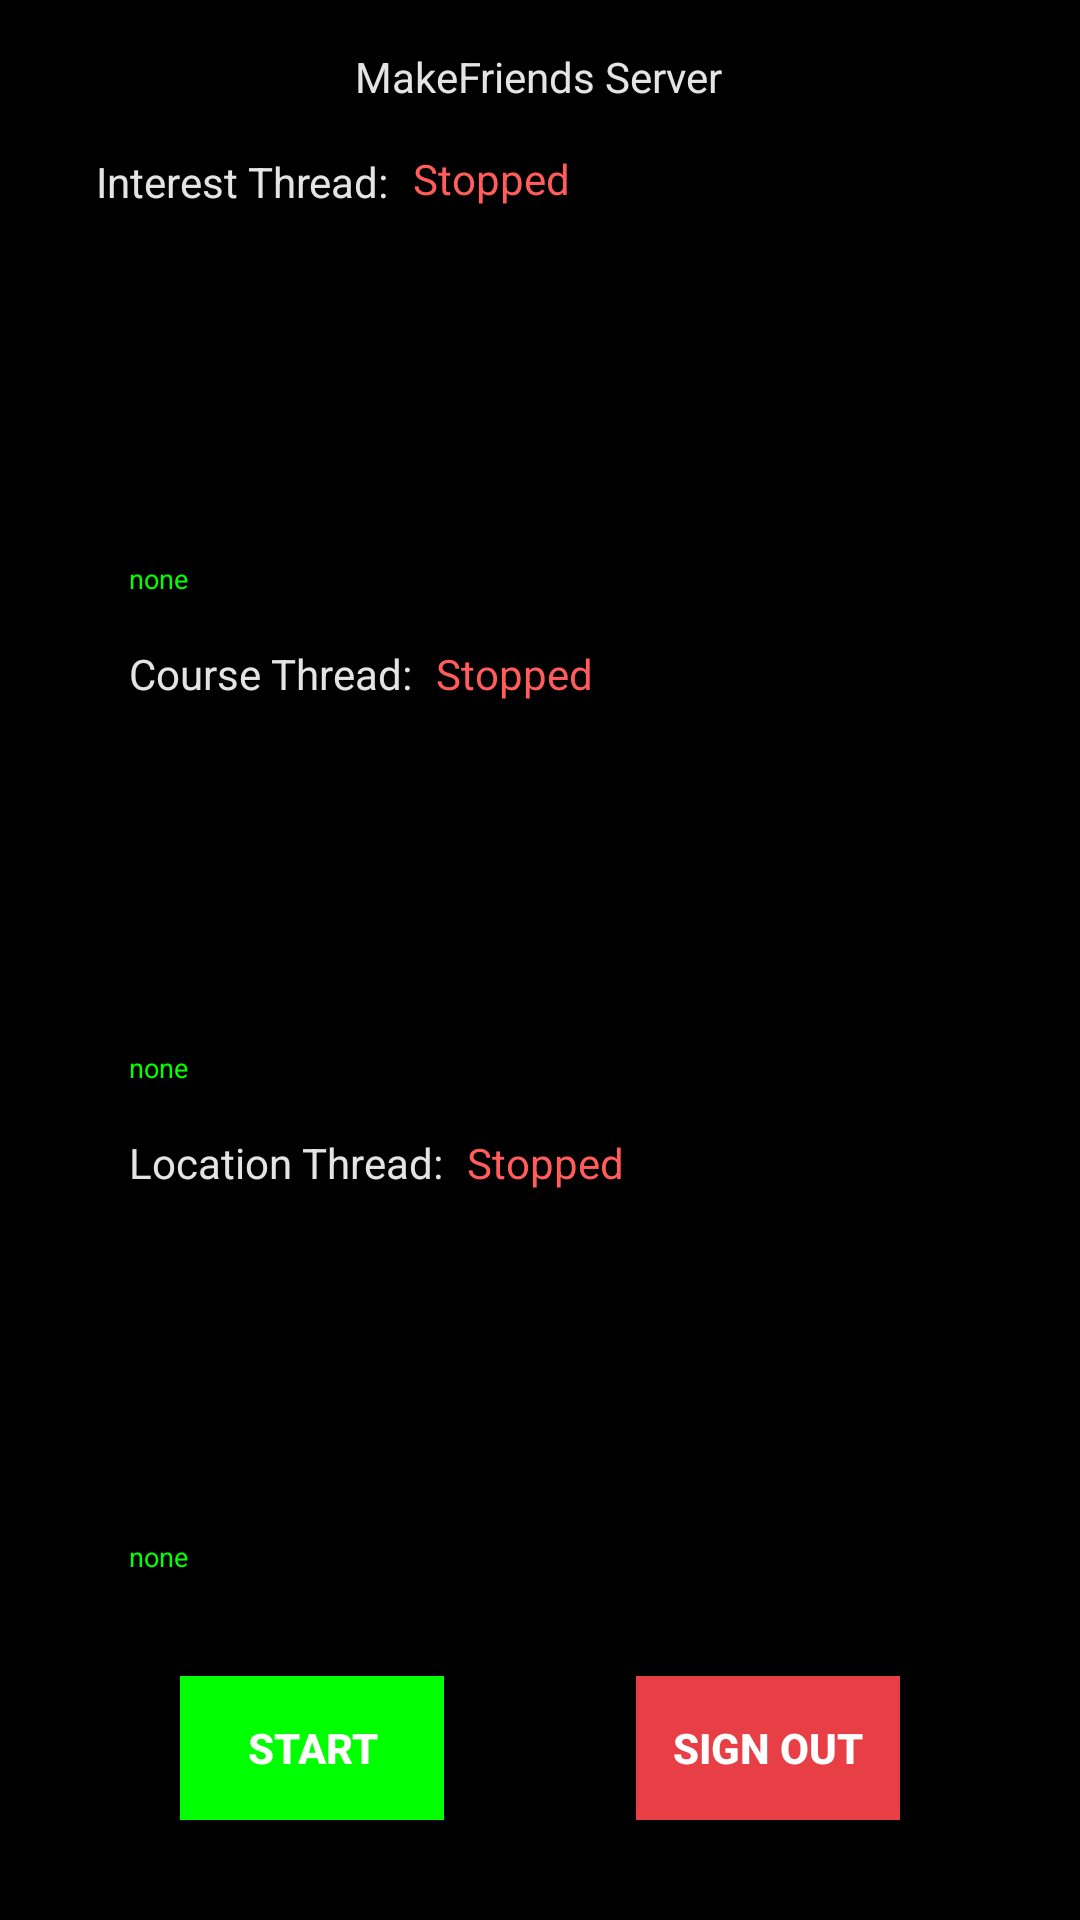

The Android layout XML behind this screen, and the referenced resources:
<!-- AndroidManifest.xml: application theme AppTheme -->
<!-- res/layout/server_layout.xml -->
<?xml version="1.0" encoding="utf-8"?>
<androidx.constraintlayout.widget.ConstraintLayout xmlns:android="http://schemas.android.com/apk/res/android"
    xmlns:app="http://schemas.android.com/apk/res-auto"
    xmlns:tools="http://schemas.android.com/tools"
    android:layout_width="match_parent"
    android:layout_height="match_parent"
    android:background="@color/black">


    <TextView
        android:id="@+id/interest_thread_status_textview"
        android:layout_width="145dp"
        android:layout_height="21dp"
        android:layout_marginStart="8dp"
        android:layout_marginLeft="8dp"
        android:text="Stopped"
        android:textColor="@color/red1"
        app:layout_constraintBottom_toBottomOf="@+id/textView9"
        app:layout_constraintStart_toEndOf="@+id/textView9"
        app:layout_constraintTop_toTopOf="@+id/textView9" />

    <TextView
        android:id="@+id/processing_interest_user_textview"
        android:layout_width="0dp"
        android:layout_height="120dp"
        android:layout_marginStart="43dp"
        android:layout_marginLeft="43dp"
        android:layout_marginTop="8dp"
        android:layout_marginEnd="43dp"
        android:layout_marginRight="43dp"
        android:background="@color/black"
        android:gravity="bottom|left"
        android:scrollbars="vertical"
        android:text="none"
        android:textColor="@color/green"
        android:textSize="9dp"
        app:layout_constraintEnd_toEndOf="parent"
        app:layout_constraintStart_toStartOf="parent"
        app:layout_constraintTop_toBottomOf="@+id/interest_thread_status_textview" />

    <TextView
        android:id="@+id/processing_course_user_textview"
        android:layout_width="0dp"
        android:layout_height="120dp"
        android:layout_marginStart="43dp"
        android:layout_marginLeft="43dp"
        android:layout_marginTop="8dp"
        android:layout_marginEnd="43dp"
        android:layout_marginRight="43dp"
        android:background="@color/black"
        android:gravity="bottom|left"
        android:scrollbars="vertical"
        android:text="none"
        android:textColor="@color/green"
        android:textSize="9dp"
        app:layout_constraintEnd_toEndOf="parent"
        app:layout_constraintStart_toStartOf="parent"
        app:layout_constraintTop_toBottomOf="@+id/course_thread_status_textview" />

    <TextView
        android:id="@+id/location_thread_status_textview"
        android:layout_width="wrap_content"
        android:layout_height="wrap_content"
        android:layout_marginStart="8dp"
        android:layout_marginLeft="8dp"
        android:width="145dp"
        android:text="Stopped"
        android:textColor="@color/red1"
        app:layout_constraintBottom_toBottomOf="@+id/textView11"
        app:layout_constraintStart_toEndOf="@+id/textView11"
        app:layout_constraintTop_toTopOf="@+id/textView11" />

    <TextView
        android:id="@+id/processing_location_user_textview"
        android:layout_width="0dp"
        android:layout_height="120dp"
        android:layout_marginStart="43dp"
        android:layout_marginLeft="43dp"
        android:layout_marginTop="8dp"
        android:layout_marginEnd="43dp"
        android:layout_marginRight="43dp"
        android:background="@color/black"
        android:gravity="bottom|left"
        android:scrollbars="vertical"
        android:text="none"
        android:textColor="@color/green"
        android:textSize="9dp"
        app:layout_constraintEnd_toEndOf="parent"
        app:layout_constraintStart_toStartOf="parent"
        app:layout_constraintTop_toBottomOf="@+id/location_thread_status_textview" />

    <TextView
        android:id="@+id/course_thread_status_textview"
        android:layout_width="wrap_content"
        android:layout_height="wrap_content"
        android:layout_marginStart="8dp"
        android:layout_marginLeft="8dp"
        android:width="145dp"
        android:text="Stopped"
        android:textColor="@color/red1"
        app:layout_constraintBottom_toBottomOf="@+id/textView10"
        app:layout_constraintStart_toEndOf="@+id/textView10"
        app:layout_constraintTop_toTopOf="@+id/textView10" />

    <TextView
        android:id="@+id/textView9"
        android:layout_width="wrap_content"
        android:layout_height="wrap_content"
        android:layout_marginStart="43dp"
        android:layout_marginLeft="43dp"
        android:layout_marginTop="16dp"
        android:text="Interest Thread:"
        android:textColor="@color/lightGrey"
        app:layout_constraintEnd_toStartOf="@+id/textView"
        app:layout_constraintStart_toStartOf="parent"
        app:layout_constraintTop_toBottomOf="@+id/textView" />

    <TextView
        android:id="@+id/textView10"
        android:layout_width="wrap_content"
        android:layout_height="wrap_content"
        android:layout_marginStart="43dp"
        android:layout_marginLeft="43dp"
        android:layout_marginTop="16dp"
        android:text="Course Thread:"
        android:textColor="@color/lightGrey"
        app:layout_constraintStart_toStartOf="parent"
        app:layout_constraintTop_toBottomOf="@+id/processing_interest_user_textview" />

    <TextView
        android:id="@+id/textView11"
        android:layout_width="wrap_content"
        android:layout_height="wrap_content"
        android:layout_marginStart="43dp"
        android:layout_marginLeft="43dp"
        android:layout_marginTop="16dp"
        android:text="Location Thread:"
        android:textColor="@color/lightGrey"
        app:layout_constraintStart_toStartOf="parent"
        app:layout_constraintTop_toBottomOf="@+id/processing_course_user_textview" />

    <Button
        android:id="@+id/sign_out_button"
        android:layout_width="wrap_content"
        android:layout_height="wrap_content"
        android:layout_marginEnd="60dp"
        android:layout_marginRight="60dp"
        android:background="@color/red2"
        android:text="Sign Out"
        android:textColor="@color/white"
        android:textSize="14sp"
        android:textStyle="bold"
        app:layout_constraintBottom_toBottomOf="parent"
        app:layout_constraintEnd_toEndOf="parent"
        app:layout_constraintTop_toBottomOf="@+id/processing_location_user_textview" />

    <Button
        android:id="@+id/start_button"
        android:layout_width="wrap_content"
        android:layout_height="wrap_content"
        android:layout_marginStart="60dp"
        android:layout_marginLeft="60dp"
        android:background="@color/green"
        android:text="Start"
        android:textColor="@color/white"
        android:textSize="14sp"
        android:textStyle="bold"
        app:layout_constraintBottom_toBottomOf="parent"
        app:layout_constraintStart_toStartOf="parent"
        app:layout_constraintTop_toBottomOf="@+id/processing_location_user_textview" />

    <TextView
        android:id="@+id/textView"
        android:layout_width="wrap_content"
        android:layout_height="wrap_content"
        android:layout_marginTop="16dp"
        android:text="MakeFriends Server"
        android:textColor="@color/lightGrey"
        app:layout_constraintEnd_toEndOf="parent"
        app:layout_constraintHorizontal_bias="0.498"
        app:layout_constraintStart_toStartOf="parent"
        app:layout_constraintTop_toTopOf="parent" />

</androidx.constraintlayout.widget.ConstraintLayout>
<!-- resources referenced by this layout -->
<resources>
  <color name="black">#000000</color>
  <color name="green">#00FF00</color>
  <color name="lightGrey">#E4E4E4</color>
  <color name="red1">#FF5C5A</color>
  <color name="red2">#E83E45</color>
  <color name="white">#FFFFFF</color>
  <style name="AppTheme" parent="Theme.MaterialComponents.NoActionBar">
          
          <item name="colorPrimary">@color/colorPrimaryRed</item>
          <item name="colorPrimaryDark">@color/colorPrimaryDark</item>
          <item name="android:ambientShadowAlpha" tools:targetApi="lollipop">.5</item>
      </style>
  <color name="colorPrimaryRed">#D22030</color>
  <color name="colorPrimaryDark">#373737</color>
</resources>
